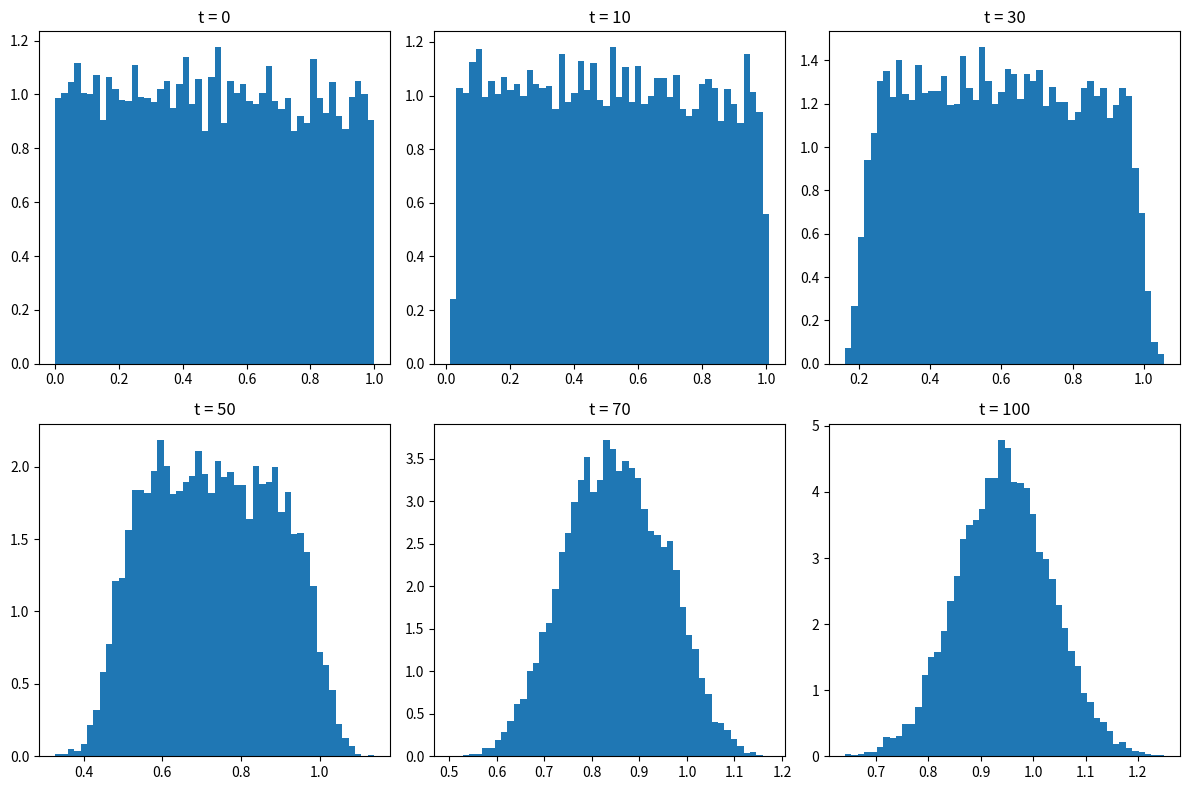

Source code (Python):
import matplotlib.pyplot as plt
import numpy as np

np.random.seed(42)

def fit_function(t, x0, beta):
    x_t_1 = x0.copy()
    history = [x0.copy()]

    for i in range(t):
        epsilon = np.random.rand(*x_t_1.shape)
        beta_t = beta[i]
        x_t = np.sqrt(1 - beta_t) * x_t_1 + beta_t * epsilon
        x_t_1 = x_t.copy()
        history.append(x_t.copy())
    return history

def main():
    # 定义步长和噪声强度β,β要在0-1之间，不然不会收敛
    t = 100
    # 使用线性增长的β值
    beta = np.linspace(0.001, 0.1, t)

    # 定义一个均匀分布
    n_sample = 10000
    u0 = np.random.uniform(low=0, high=1, size=n_sample)

    # 使用 fit_function 进行标准正态分布的逼近
    u_history = fit_function(t, u0, beta)

    # 可视化
    plt.figure(figsize=(12, 8))

    for i, step in enumerate([0, 10, 30, 50, 70, 100]):
        plt.subplot(2, 3, i+1)
        plt.hist(u_history[step], bins=50, density=True)
        plt.title(f"t = {step}")

    plt.tight_layout()
    plt.show()

if __name__ == "__main__":
    main()
